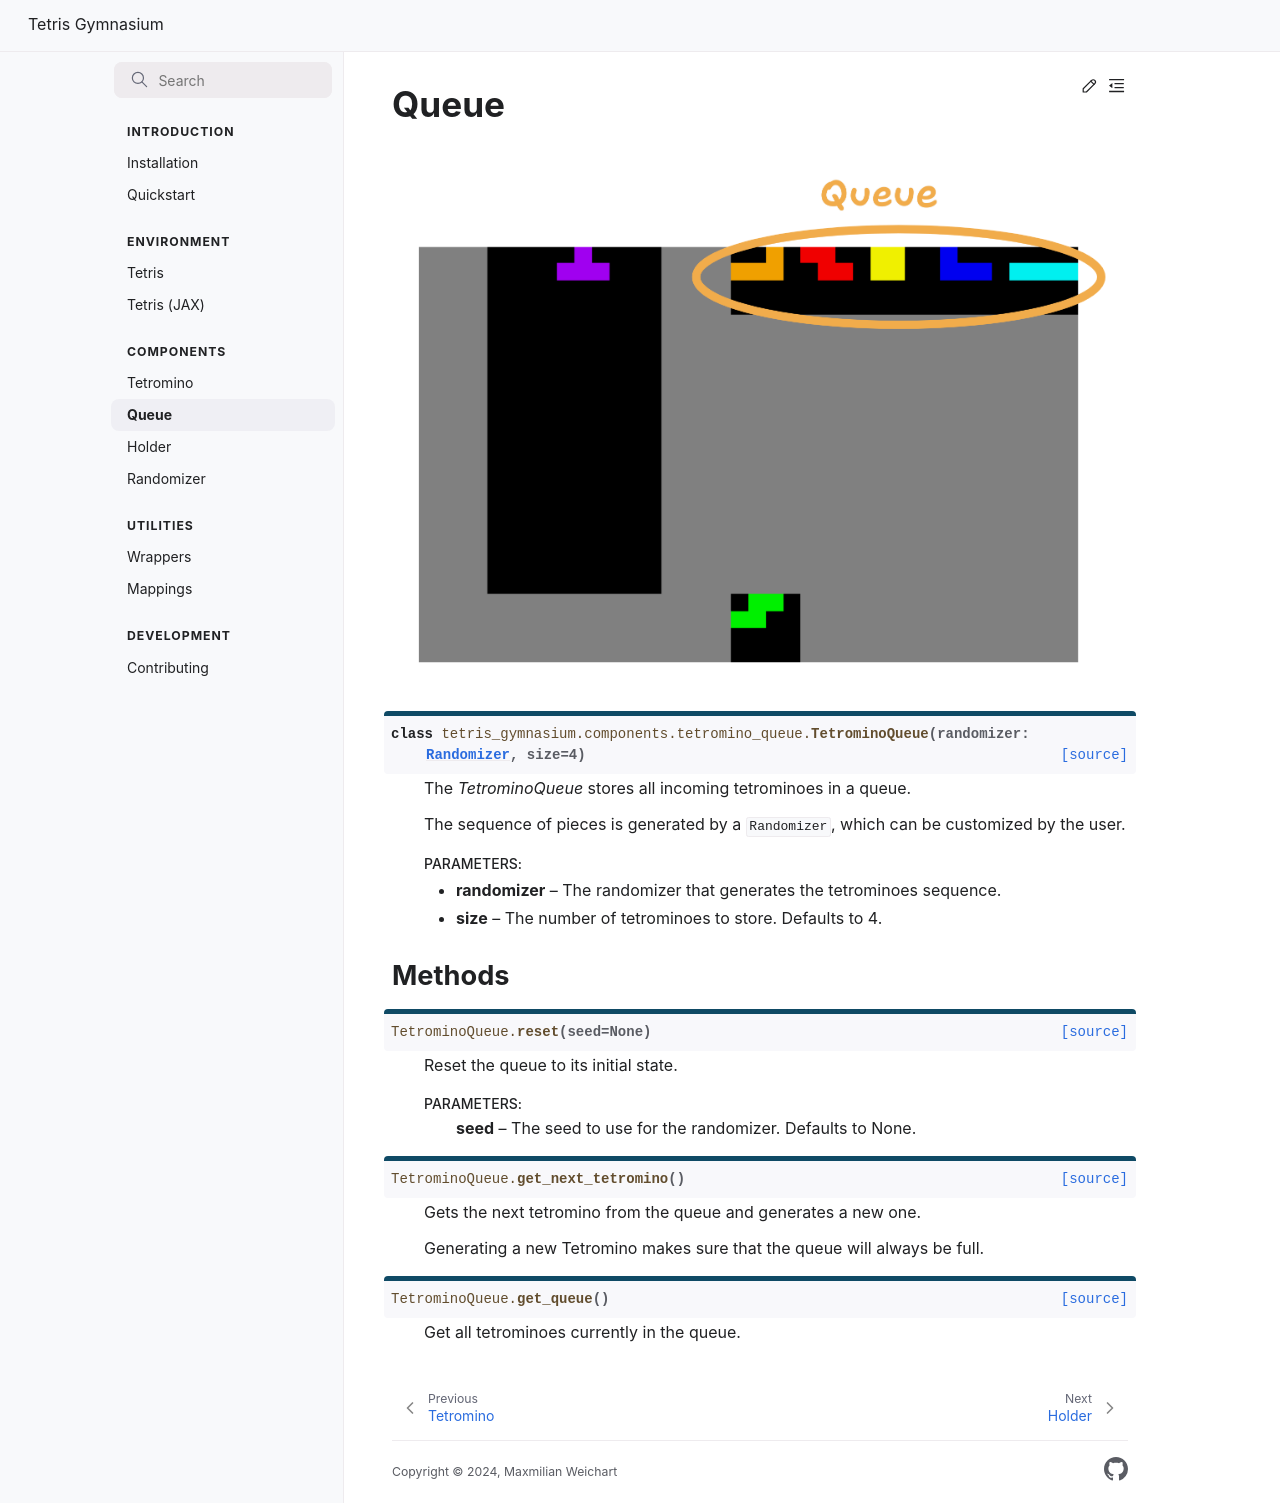

repository: MoonCrabread/dsa5102 · page: components/queue/index.html · generator: sphinx

# Queue

![Queue](../_static/components/queue.png)

```{eval-rst}
.. autoclass:: tetris_gymnasium.components.tetromino_queue.TetrominoQueue
```

## Methods
```{eval-rst}
.. automethod:: tetris_gymnasium.components.tetromino_queue.TetrominoQueue.reset
.. automethod:: tetris_gymnasium.components.tetromino_queue.TetrominoQueue.get_next_tetromino
.. automethod:: tetris_gymnasium.components.tetromino_queue.TetrominoQueue.get_queue
```
